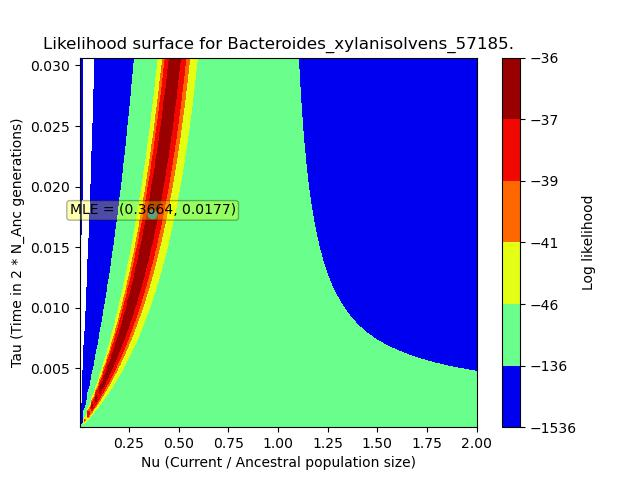

Values plotted in this chart, from the file beside it:
, X, Y, Z
0, 0.00339, 0.000154, -62.92
1, 0.00339, 0.000462, -586.7
2, 0.00339, 0.00077, -1244
3, 0.00339, 0.001078, -1805
4, 0.00339, 0.001386, -2228
5, 0.00339, 0.001694, -2528
6, 0.00339, 0.002002, -2731
7, 0.00339, 0.00231, -2865
8, 0.00339, 0.002618, -2950
9, 0.00339, 0.002926, -3003
10, 0.00339, 0.003234, -3034
11, 0.00339, 0.003542, -3050
12, 0.00339, 0.00385, -3057
13, 0.00339, 0.004158, -3057
14, 0.00339, 0.004466, -3053
15, 0.00339, 0.004774, -3046
16, 0.00339, 0.005082, -3036
17, 0.00339, 0.00539, -3023
18, 0.00339, 0.005698, -3009
19, 0.00339, 0.006006, -2994
20, 0.00339, 0.006314, -2976
21, 0.00339, 0.006622, -2957
22, 0.00339, 0.00693, -2937
23, 0.00339, 0.007238, -2914
24, 0.00339, 0.007546, -2890
25, 0.00339, 0.007854, -2864
26, 0.00339, 0.008162, -2835
27, 0.00339, 0.00847, -2804
28, 0.00339, 0.008778, -2771
29, 0.00339, 0.009086, -2736
30, 0.00339, 0.009394, -2698
31, 0.00339, 0.009702, -2657
32, 0.00339, 0.01001, -2613
33, 0.00339, 0.01032, -2566
34, 0.00339, 0.01063, -2516
35, 0.00339, 0.01093, -2464
36, 0.00339, 0.01124, -2407
37, 0.00339, 0.01155, -2348
38, 0.00339, 0.01186, -2286
39, 0.00339, 0.01217, -2220
40, 0.00339, 0.01247, -2151
41, 0.00339, 0.01278, -2079
42, 0.00339, 0.01309, -2004
43, 0.00339, 0.0134, -1927
44, 0.00339, 0.01371, -1847
45, 0.00339, 0.01401, -1765
46, 0.00339, 0.01432, -1680
47, 0.00339, 0.01463, -1594
48, 0.00339, 0.01494, -1507
49, 0.00339, 0.01525, -1420
50, 0.00339, 0.01555, -1332
51, 0.00339, 0.01586, -1244
52, 0.00339, 0.01617, -1157
53, 0.00339, 0.01648, -1071
54, 0.00339, 0.01679, -986.7
55, 0.00339, 0.01709, -904.8
56, 0.00339, 0.0174, -825.5
57, 0.00339, 0.01771, -749.3
58, 0.00339, 0.01802, -676.6
59, 0.00339, 0.01833, -607.7
... 9,940 more rows
